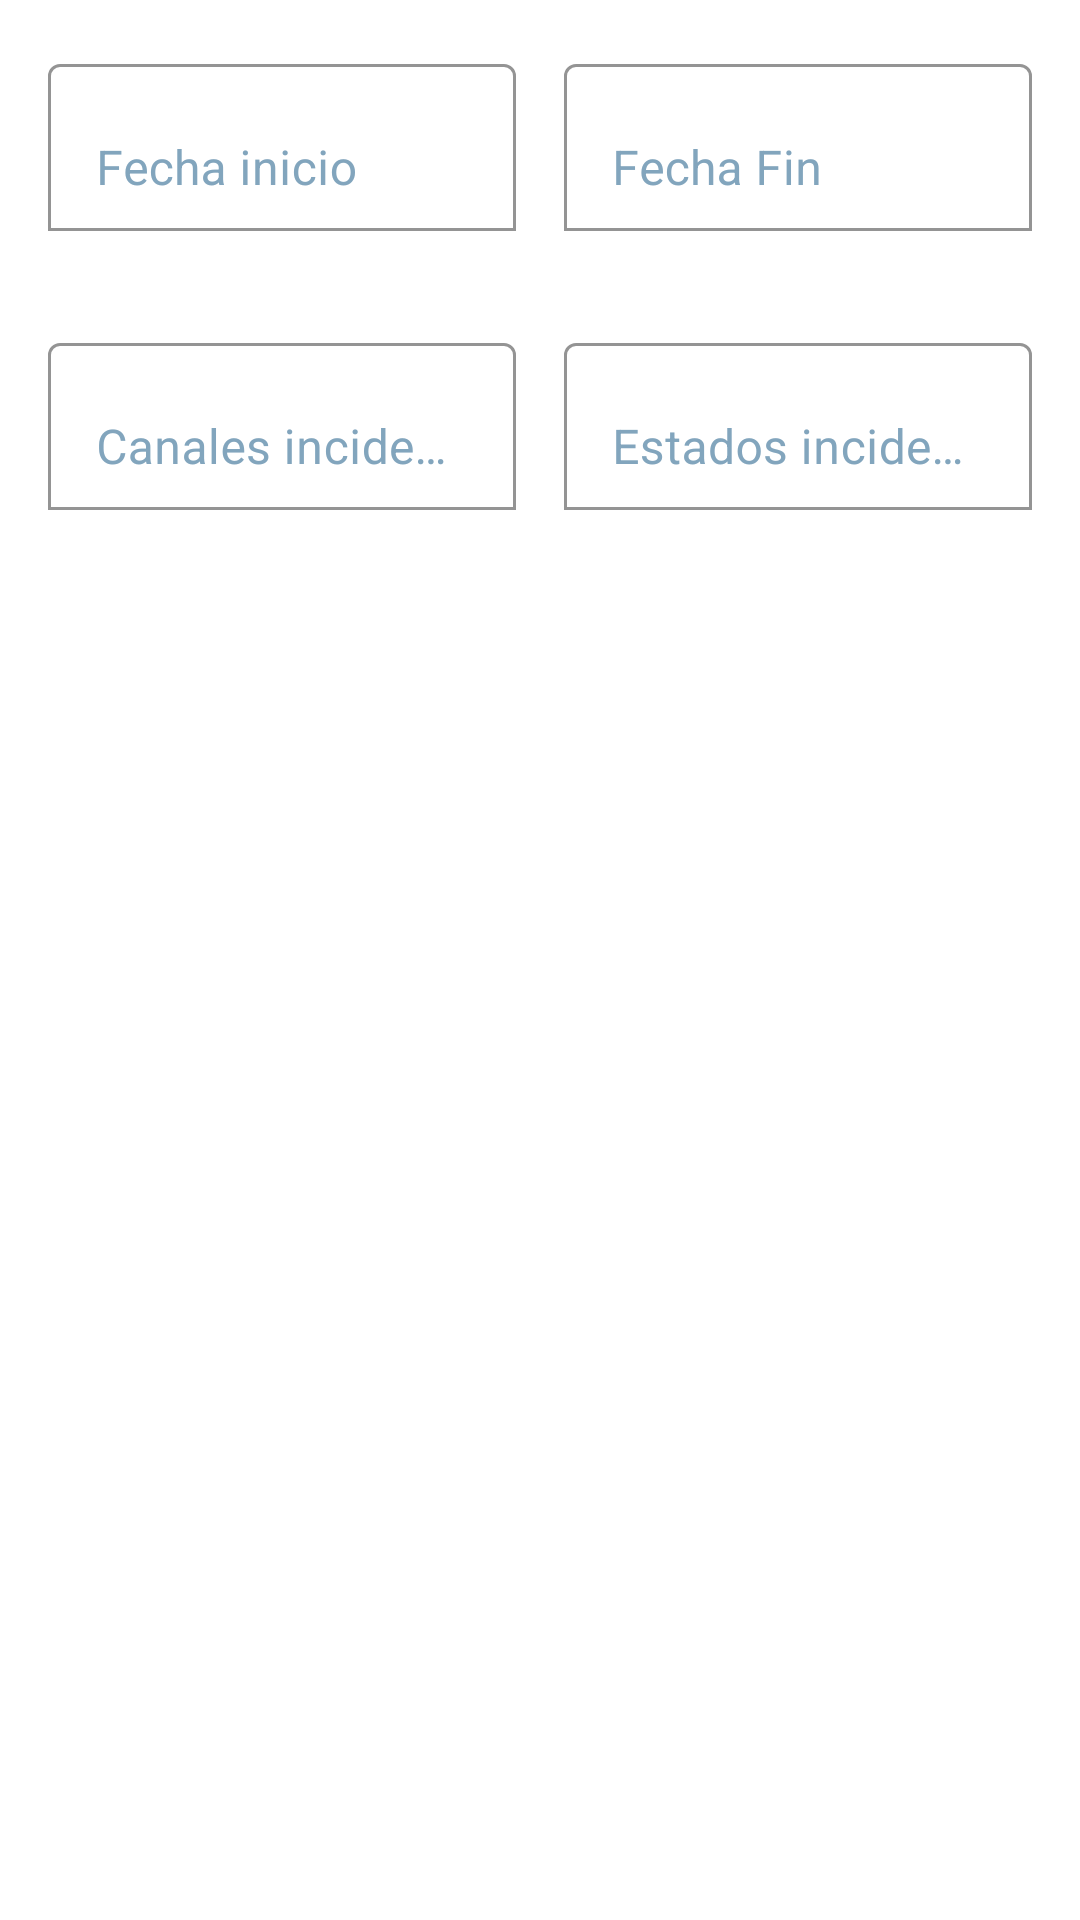

This screen was rendered from an Android layout file. Write that file and the resources it references.
<!-- AndroidManifest.xml: application theme Theme.ABCAll -->
<!-- res/layout/fragment_monitor.xml -->
<?xml version="1.0" encoding="utf-8"?>
<androidx.constraintlayout.widget.ConstraintLayout
    xmlns:android="http://schemas.android.com/apk/res/android"
    xmlns:app="http://schemas.android.com/apk/res-auto"
    xmlns:tools="http://schemas.android.com/tools"
    android:layout_width="match_parent"
    android:layout_height="match_parent"
    tools:context="com.">

    <LinearLayout
        android:id="@+id/containerFilterLayout"
        android:layout_width="match_parent"
        android:layout_height="wrap_content"
        android:orientation="vertical"
        tools:ignore="MissingConstraints">
        
        <LinearLayout
            android:id="@+id/filterDateLayout"
            android:layout_width="match_parent"
            android:layout_height="wrap_content"
            android:orientation="horizontal"
            android:padding="16dp"
            app:layout_constraintTop_toTopOf="parent"
            app:layout_constraintStart_toStartOf="parent"
            app:layout_constraintEnd_toEndOf="parent">

            <com.google.android.material.textfield.TextInputLayout
                android:id="@+id/filterStartDateIl"
                android:layout_width="0dp"
                android:layout_weight="1"
                android:layout_height="wrap_content"
                app:endIconTint="@color/abcall_second_color"
                android:hint="@string/start_date"
                android:clickable="true"
                app:boxBackgroundMode="outline"
                app:boxStrokeColor="@color/abcall_second_color">

                <com.google.android.material.textfield.TextInputEditText
                    android:id="@+id/filterStartDateEt"
                    android:layout_width="match_parent"
                    android:layout_height="wrap_content"
                    android:maxLines="1"
                    android:inputType="text|textNoSuggestions"
                    style="@style/customIncidenceInputTextAppearance"
                    android:focusable="false"/>

            </com.google.android.material.textfield.TextInputLayout>

            <View
                android:layout_width="16dp"
                android:layout_height="match_parent" />

            
            <com.google.android.material.textfield.TextInputLayout
                android:id="@+id/filterEndDateIl"
                android:layout_width="0dp"
                android:layout_weight="1"
                android:layout_height="wrap_content"
                app:endIconTint="@color/abcall_second_color"
                android:hint="@string/end_date"
                android:clickable="true"
                app:boxBackgroundMode="outline"
                app:boxStrokeColor="@color/abcall_second_color">

                <com.google.android.material.textfield.TextInputEditText
                    android:id="@+id/filterEndDateEt"
                    android:layout_width="match_parent"
                    android:layout_height="wrap_content"
                    android:maxLines="1"
                    android:inputType="text|textNoSuggestions"
                    style="@style/customIncidenceInputTextAppearance"
                    android:focusable="false"/>

            </com.google.android.material.textfield.TextInputLayout>

        </LinearLayout>

        
        <LinearLayout
            android:id="@+id/filterDropdownsLayout"
            android:layout_width="match_parent"
            android:layout_height="wrap_content"
            android:orientation="horizontal"
            android:padding="16dp"
            app:layout_constraintTop_toTopOf="parent"
            app:layout_constraintStart_toStartOf="parent"
            app:layout_constraintEnd_toEndOf="parent">

            <com.google.android.material.textfield.TextInputLayout
                android:id="@+id/filterChannelIl"
                android:layout_width="0dp"
                android:layout_weight="1"
                android:layout_height="wrap_content"
                app:endIconTint="@color/abcall_second_color"
                android:hint="@string/issue_channels"
                android:clickable="true"
                app:boxBackgroundMode="outline"
                app:boxStrokeColor="@color/abcall_second_color">

                <com.google.android.material.textfield.TextInputEditText
                    android:id="@+id/filterChannelEt"
                    android:layout_width="match_parent"
                    android:layout_height="wrap_content"
                    android:maxLines="1"
                    android:inputType="text|textNoSuggestions"
                    style="@style/customIncidenceInputTextAppearance"
                    android:focusable="false"/>
            </com.google.android.material.textfield.TextInputLayout>

            <View
                android:layout_width="16dp"
                android:layout_height="match_parent" />

            <com.google.android.material.textfield.TextInputLayout
                android:id="@+id/filterStateIl"
                android:layout_width="0dp"
                android:layout_weight="1"
                android:layout_height="wrap_content"
                app:endIconTint="@color/abcall_second_color"
                android:hint="@string/issue_states"
                android:clickable="true"
                app:boxBackgroundMode="outline"
                app:boxStrokeColor="@color/abcall_second_color">

                <com.google.android.material.textfield.TextInputEditText
                    android:id="@+id/filterStateEt"
                    android:layout_width="match_parent"
                    android:layout_height="wrap_content"
                    android:maxLines="1"
                    android:inputType="text|textNoSuggestions"
                    style="@style/customIncidenceInputTextAppearance"
                    android:focusable="false"/>
            </com.google.android.material.textfield.TextInputLayout>
        </LinearLayout>
    </LinearLayout>

    
    <androidx.recyclerview.widget.RecyclerView
        android:id="@+id/graphBoardRecyclerView"
        android:layout_width="0dp"
        android:layout_height="0dp"
        app:layout_constraintTop_toBottomOf="@id/containerFilterLayout"
        app:layout_constraintStart_toStartOf="parent"
        app:layout_constraintEnd_toEndOf="parent"
        app:layout_constraintBottom_toBottomOf="parent"
        android:padding="16dp" />

</androidx.constraintlayout.widget.ConstraintLayout>
<!-- resources referenced by this layout -->
<resources>
  <color name="abcall_second_color">#126173</color>
  <string name="end_date">Fecha Fin</string>
  <string name="issue_channels">Canales incidencia</string>
  <string name="issue_states">Estados incidencia</string>
  <string name="start_date">Fecha inicio</string>
  <style name="customIncidenceInputTextAppearance">
          <item name="android:textColor">@color/abcall_primary_color</item>
      </style>
  <style name="Theme.ABCAll" parent="Theme.MaterialComponents.DayNight.NoActionBar">
          
          <item name="colorPrimary">@color/abcall_third_one</item>
          <item name="colorPrimaryVariant">@color/white</item>
          <item name="colorOnPrimary">@color/white</item>
          
          <item name="colorSecondary">@color/abcall_third_one</item>
          <item name="colorSecondaryVariant">@color/teal_700</item>
          <item name="colorOnSecondary">@color/black</item>
          
          <item name="android:statusBarColor">?attr/colorPrimaryVariant</item>
          
          <item name="textInputStyle">@style/customLoginInputText</item>
          <item name="android:spinnerDropDownItemStyle">@style/CustomSpinnerStyle</item>
      </style>
  <color name="abcall_primary_color">#82BDAE</color>
  <color name="abcall_third_one">#82A5BD</color>
  <color name="white">#FFFFFFFF</color>
  <color name="teal_700">#FF018786</color>
  <color name="black">#FF000000</color>
  <style name="customLoginInputText" parent="Widget.MaterialComponents.TextInputLayout.FilledBox">
          <item name="boxBackgroundColor">@color/abcall_white</item>
          <item name="textFillColor">@color/abcall_third_one</item>
          <item name="android:textColorHint">@color/abcall_third_one</item>
      </style>
  <color name="abcall_white">#fff</color>
</resources>
